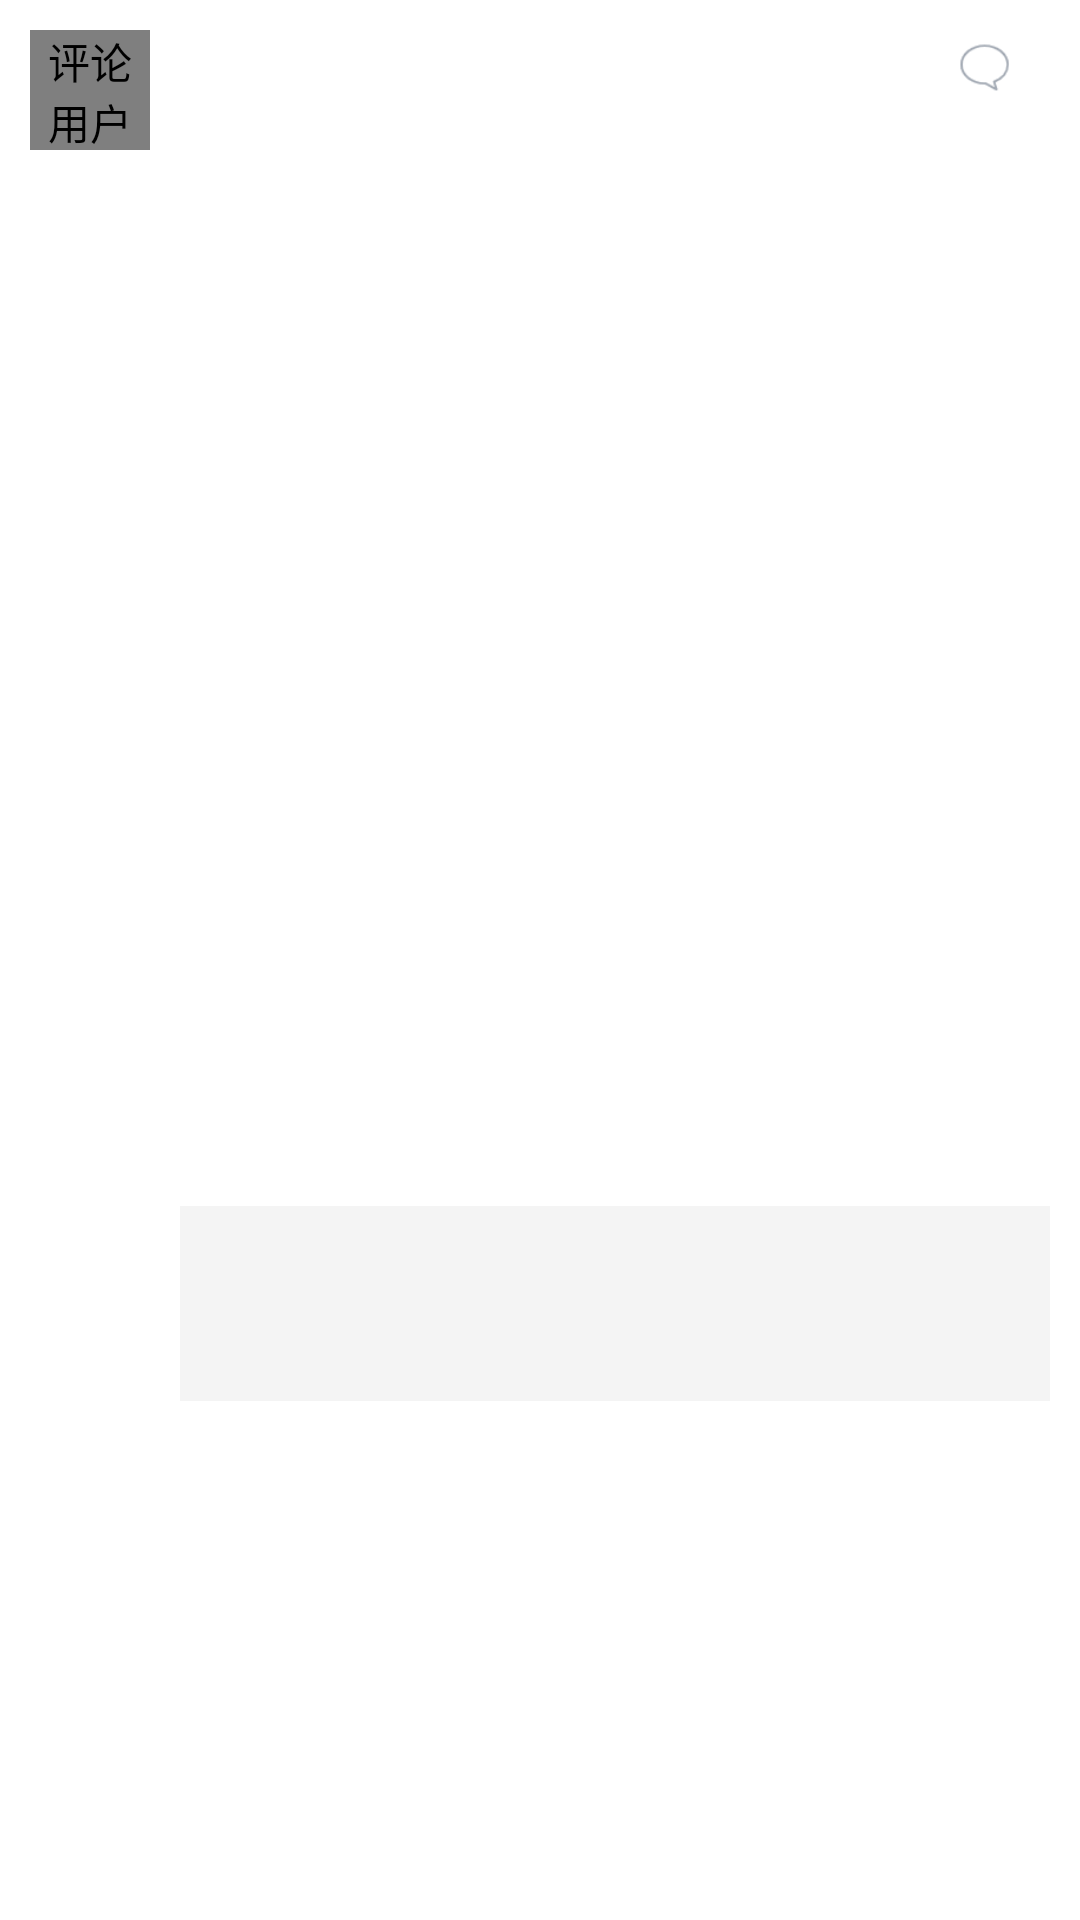

Reconstruct the res/layout file that produces this screen, plus the resources it refers to.
<!-- AndroidManifest.xml: application theme AppTheme -->
<!-- res/layout/moyu_detail_comment_item.xml -->
<?xml version="1.0" encoding="utf-8"?>
<androidx.constraintlayout.widget.ConstraintLayout xmlns:android="http://schemas.android.com/apk/res/android"
    xmlns:app="http://schemas.android.com/apk/res-auto"
    xmlns:tools="http://schemas.android.com/tools"
    android:layout_width="match_parent"
    android:layout_height="wrap_content"
    xmlns:UserIcon="http://schemas.android.com/apk/res-auto"
    android:orientation="horizontal"
    android:background="@drawable/selected_bg"
    android:id="@+id/cl_container"
    android:padding="10dp">

    <FrameLayout
        android:id="@+id/fl_avatar_container"
        android:layout_width="wrap_content"
        android:layout_height="wrap_content"
        app:layout_constraintStart_toStartOf="parent"
        app:layout_constraintTop_toTopOf="parent">

        <com.colin.sunshine.ui.view.CircleImageView
            android:id="@+id/iv_moyu_detail_avatar"
            android:layout_width="40dp"
            android:layout_height="40dp"
            android:layout_gravity="center_vertical"
            android:contentDescription="评论用户的头像"
            android:src="@mipmap/ic_default_avatar"
            UserIcon:vip = "false"/>

    </FrameLayout>

    <LinearLayout
        android:id="@+id/ll_top_container"
        android:layout_width="0px"
        android:layout_height="wrap_content"
        android:layout_marginStart="10dp"
        android:layout_marginEnd="50dp"
        android:orientation="horizontal"
        app:layout_constraintEnd_toEndOf="parent"
        app:layout_constraintStart_toEndOf="@id/fl_avatar_container"
        app:layout_constraintTop_toTopOf="parent">

        <CheckBox
            android:id="@+id/cb_iv_moyu_detail_nick_name"
            android:layout_width="0px"
            android:layout_height="wrap_content"
            android:layout_weight="1"
            android:background="@null"
            android:button="@null"
            android:clickable="false"
            android:ellipsize="end"
            android:enabled="false"
            android:focusable="false"
            android:gravity="center_vertical"
            android:maxLines="1"
            android:textColor="@color/black"
            android:textSize="18sp" />

    </LinearLayout>

    <ImageView
        android:id="@+id/iv_moyu_detail_comment"
        android:layout_width="44dp"
        android:layout_height="44dp"
        android:layout_gravity="center_vertical"
        android:src="@mipmap/ic_pond_comment"
        app:layout_constraintBottom_toBottomOf="@id/ll_top_container"
        app:layout_constraintEnd_toEndOf="parent"
        app:layout_constraintTop_toTopOf="@id/ll_top_container" />

    <TextView
        android:id="@+id/tv_moyu_detail_desc"
        android:layout_width="0px"
        android:layout_height="wrap_content"
        android:layout_below="@id/ll_top_container"
        android:layout_marginStart="10dp"
        android:layout_marginEnd="50dp"
        android:ellipsize="end"
        android:gravity="center_vertical"
        android:maxLines="1"
        android:textColor="@color/default_font_color"
        android:textSize="11sp"
        app:layout_constraintEnd_toEndOf="parent"
        app:layout_constraintStart_toEndOf="@id/fl_avatar_container"
        app:layout_constraintTop_toBottomOf="@id/ll_top_container" />

    <TextView
        android:id="@+id/tv_reply_msg"
        android:textColor="@color/black"
        android:layout_width="0px"
        android:layout_height="wrap_content"
        android:layout_below="@id/tv_moyu_detail_desc"
        android:layout_marginStart="10dp"
        android:layout_marginTop="4dp"
        android:layout_marginBottom="4dp"
        android:lineSpacingMultiplier="1.2"
        app:layout_constraintBottom_toTopOf="@+id/tv_build_reply_msg_container"
        app:layout_constraintEnd_toEndOf="parent"
        app:layout_constraintStart_toEndOf="@id/fl_avatar_container"
        app:layout_constraintTop_toBottomOf="@id/tv_moyu_detail_desc" />

    <LinearLayout
        android:id="@+id/tv_build_reply_msg_container"
        android:layout_width="0px"
        android:layout_height="wrap_content"
        android:background="#F4F4F4"
        android:orientation="vertical"
        android:padding="4dp"
        android:visibility="visible"
        app:layout_constraintBottom_toBottomOf="parent"
        app:layout_constraintEnd_toEndOf="@id/tv_reply_msg"
        app:layout_constraintStart_toStartOf="@id/tv_reply_msg"
        app:layout_constraintTop_toBottomOf="@id/tv_reply_msg">

        <TextView
            android:id="@+id/tv_child_reply_msg"
            android:layout_width="match_parent"
            android:layout_height="wrap_content"
            android:tag="tv_reply_msg"
            android:textColor="@color/black"
            tools:text="i am colin" />

        <TextView
            android:id="@+id/tv_child_reply_msg1"
            android:layout_width="match_parent"
            android:layout_height="wrap_content"
            android:tag="tv_reply_msg"
            android:textColor="@color/black"
            tools:text="i am colin" />

        <TextView
            android:id="@+id/tv_child_reply_msg_all"
            android:layout_width="match_parent"
            android:layout_height="wrap_content"
            android:tag="tv_reply_msg_indicator"
            android:textColor="#045FB2"
            tools:text="查看全部0条回复>" />

    </LinearLayout>

</androidx.constraintlayout.widget.ConstraintLayout>
<!-- resources referenced by this layout -->
<resources>
  <color name="black">#000</color>
  <color name="default_font_color">#8A000000</color>
  <!-- drawable selected_bg (drawable) -->
  <?xml version="1.0" encoding="utf-8"?>
  <selector xmlns:android="http://schemas.android.com/apk/res/android">
  
      
  
      
      <item android:drawable="@color/colorSelected" android:state_focused="true" />
      
      <item android:drawable="@color/colorSelected" android:state_pressed="true" />
  
  
      
      <item android:drawable="@color/white" />
  
  </selector>
  <!-- mipmap ic_pond_comment: png bitmap (mipmap-hdpi, 1117 bytes) -->
  <style name="AppTheme" parent="Theme.AppCompat.Light.NoActionBar">
  
  
  
  
      </style>
  <color name="colorSelected">#EEF1EE</color>
  <color name="white">#fff</color>
</resources>
